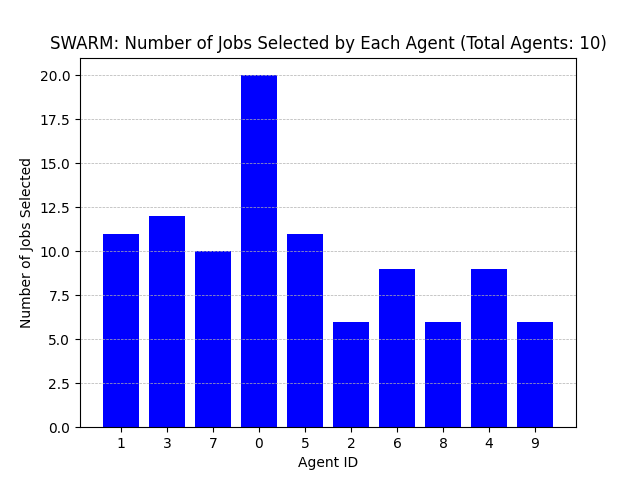

Data behind this chart, as committed beside it:
Agent ID, Number of Jobs Selected
1, 11
3, 12
7, 10
0, 20
5, 11
2, 6
6, 9
8, 6
4, 9
9, 6
